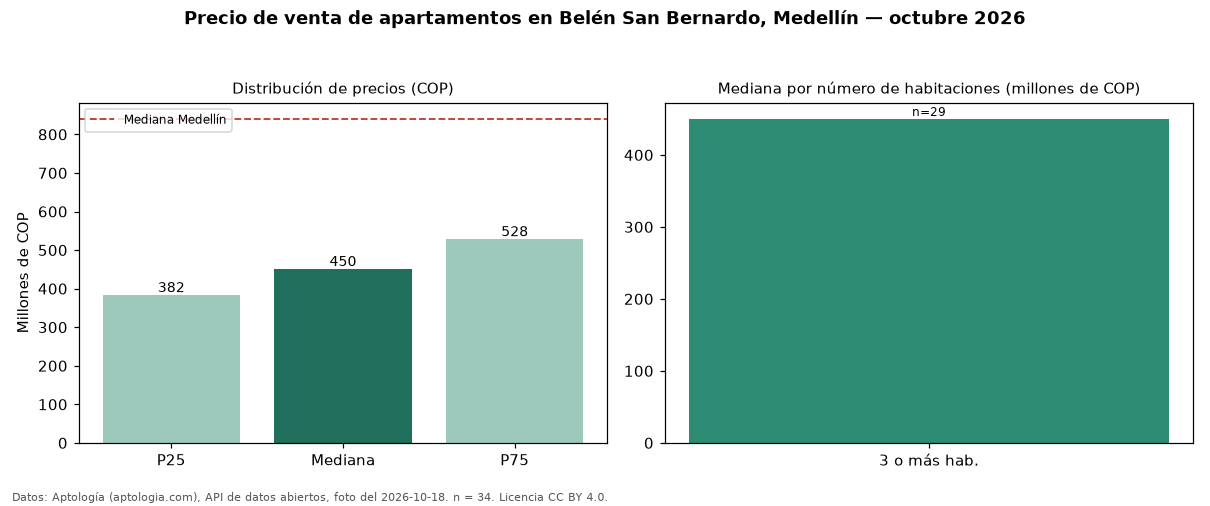

The data file committed next to this chart (first rows):
seccion, metrica, valor_cop, n
precio, p25, 382500000, 34
precio, mediana, 450000000, 34
precio, p75, 527500000, 34
precio, minimo, 230000000, 34
precio, maximo, 764685736, 34
parqueadero, avisos_con_parqueadero, 12, 34
parqueadero, mediana_con_parqueadero, 525000000, 12
habitaciones, 3+, 450000000, 29
ciudad, mediana_ciudad, 840000000, 
fuente, fecha_foto, 2026-10-18, 
fuente, atribucion, https://www.aptologia.com/venta/medellin…, 
